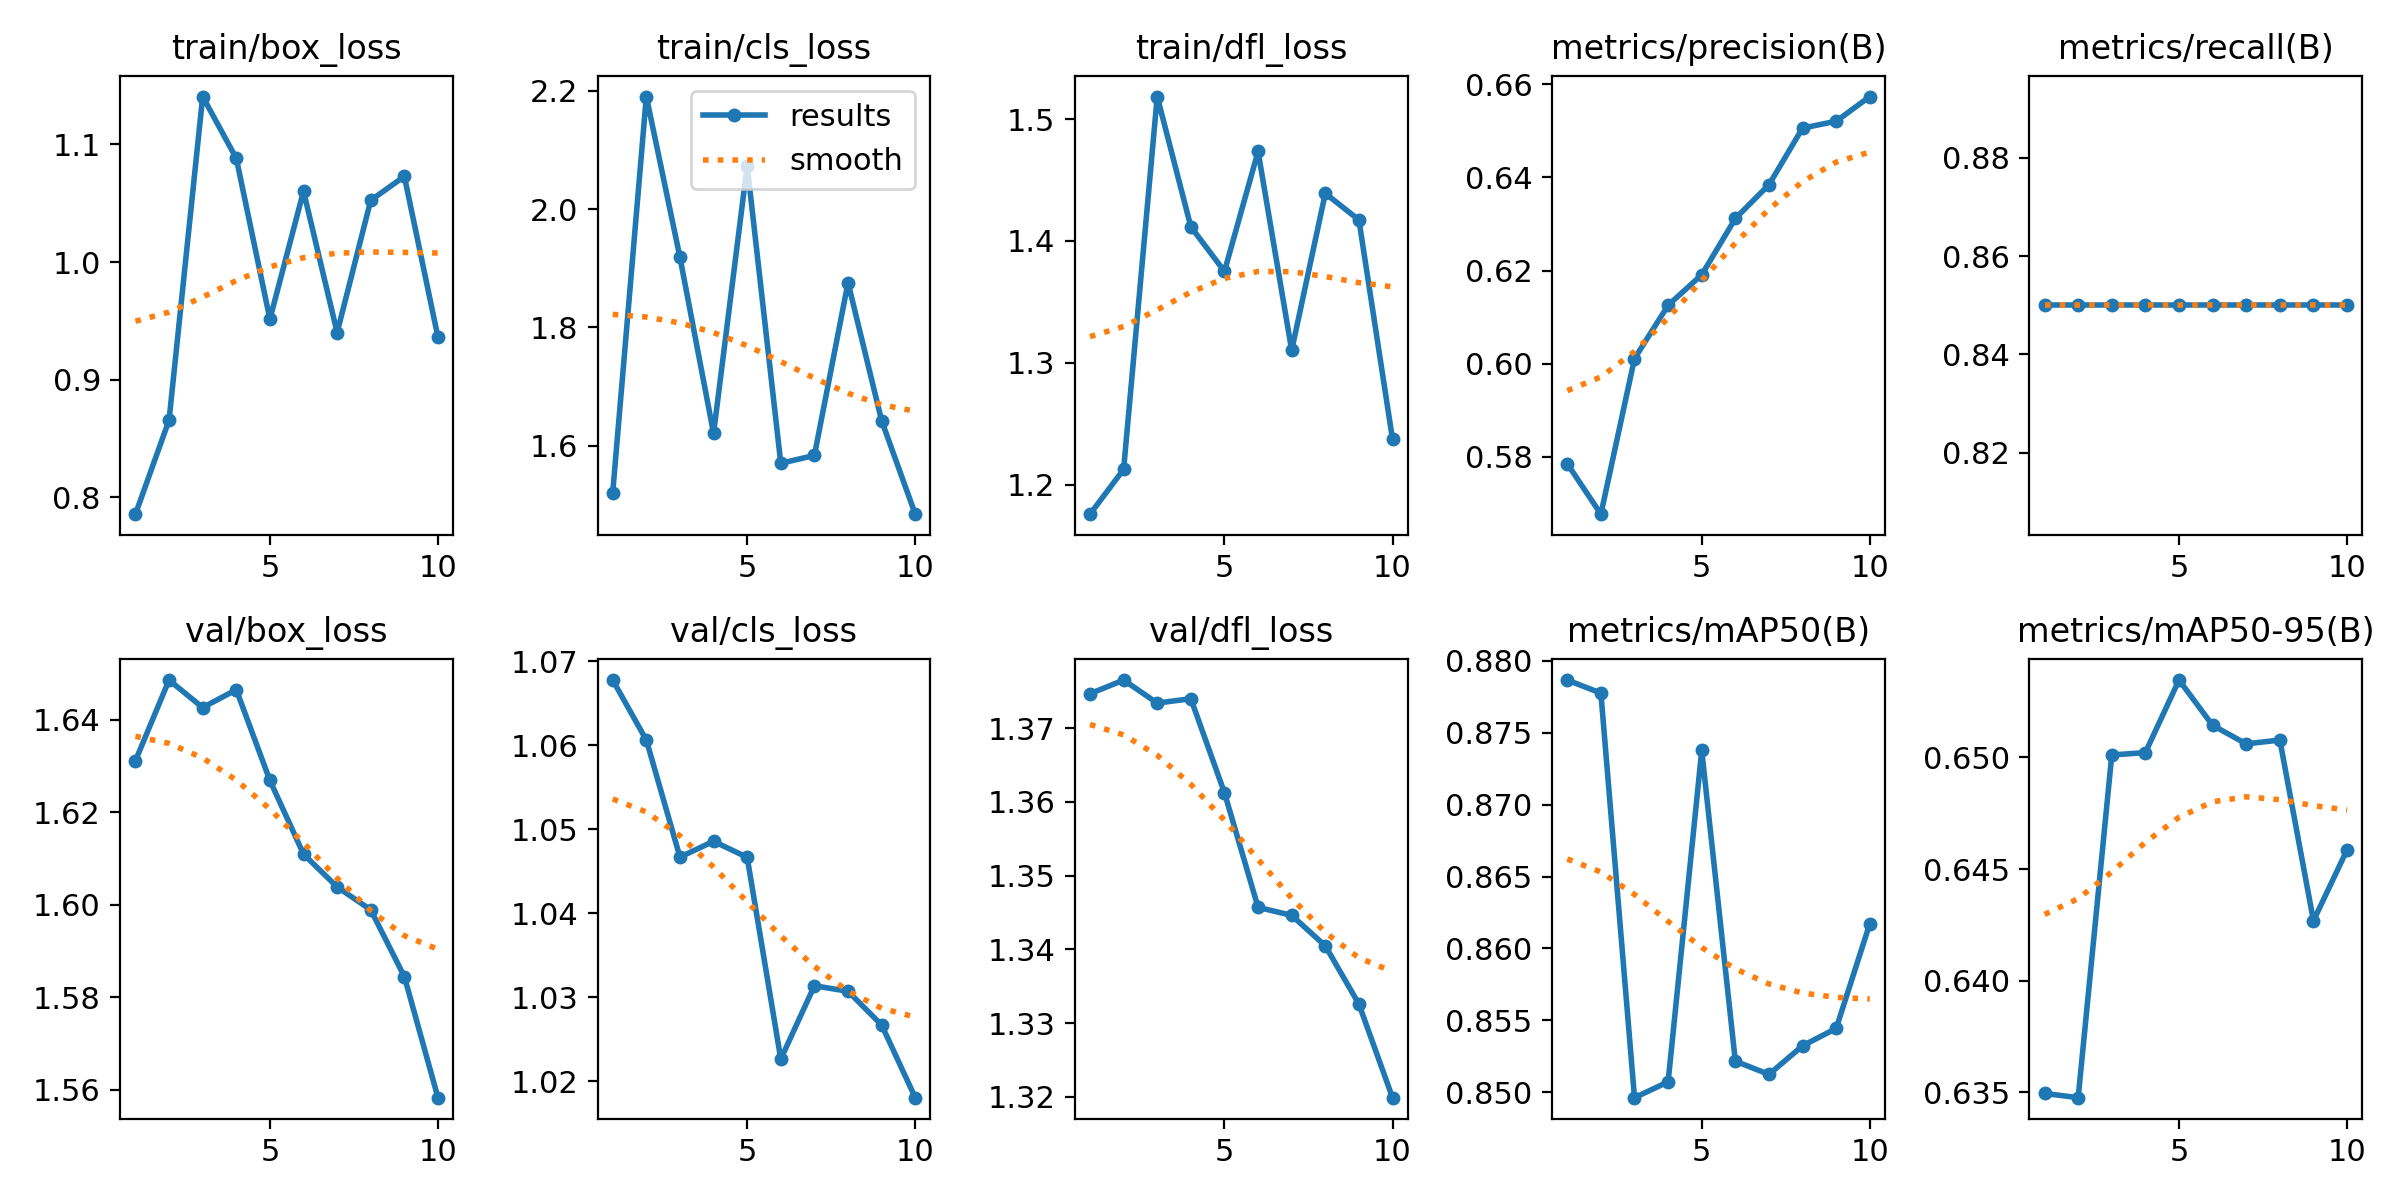

Data behind this chart, as committed beside it:
epoch, time, train/box_loss, train/cls_loss, train/dfl_loss, metrics/precision(B), metrics/recall(B), metrics/mAP50(B), metrics/mAP50-95(B), val/box_loss, val/cls_loss, val/dfl_loss, lr/pg0, lr/pg1, lr/pg2
1, 1.542, 0.7858, 1.52, 1.176, 0.5786, 0.85, 0.8787, 0.6349, 1.631, 1.068, 1.375, 0, 0, 0
2, 3.035, 0.8658, 2.191, 1.212, 0.5677, 0.85, 0.8778, 0.6348, 1.649, 1.061, 1.377, 1.07219e-06, 1.07219e-06, 1.07219e-06
3, 4.5, 1.141, 1.919, 1.519, 0.6011, 0.85, 0.8496, 0.6501, 1.643, 1.047, 1.373, 1.90876e-06, 1.90876e-06, 1.90876e-06
4, 5.969, 1.088, 1.621, 1.412, 0.6126, 0.85, 0.8507, 0.6502, 1.646, 1.049, 1.374, 2.50971e-06, 2.50971e-06, 2.50971e-06
5, 7.474, 0.9515, 2.073, 1.375, 0.6191, 0.85, 0.8738, 0.6535, 1.627, 1.047, 1.361, 2.87504e-06, 2.87504e-06, 2.87504e-06
6, 8.928, 1.06, 1.57, 1.473, 0.6312, 0.85, 0.8521, 0.6514, 1.611, 1.023, 1.346, 3.00475e-06, 3.00475e-06, 3.00475e-06
7, 10.33, 0.9401, 1.583, 1.31, 0.6384, 0.85, 0.8512, 0.6506, 1.604, 1.031, 1.345, 2.89884e-06, 2.89884e-06, 2.89884e-06
8, 11.76, 1.052, 1.876, 1.439, 0.6506, 0.85, 0.8532, 0.6508, 1.599, 1.031, 1.34, 2.55731e-06, 2.55731e-06, 2.55731e-06
9, 13.2, 1.073, 1.642, 1.417, 0.6521, 0.85, 0.8544, 0.6427, 1.584, 1.027, 1.333, 1.98016e-06, 1.98016e-06, 1.98016e-06
10, 14.63, 0.9361, 1.484, 1.237, 0.6573, 0.85, 0.8617, 0.6459, 1.558, 1.018, 1.32, 1.16739e-06, 1.16739e-06, 1.16739e-06
